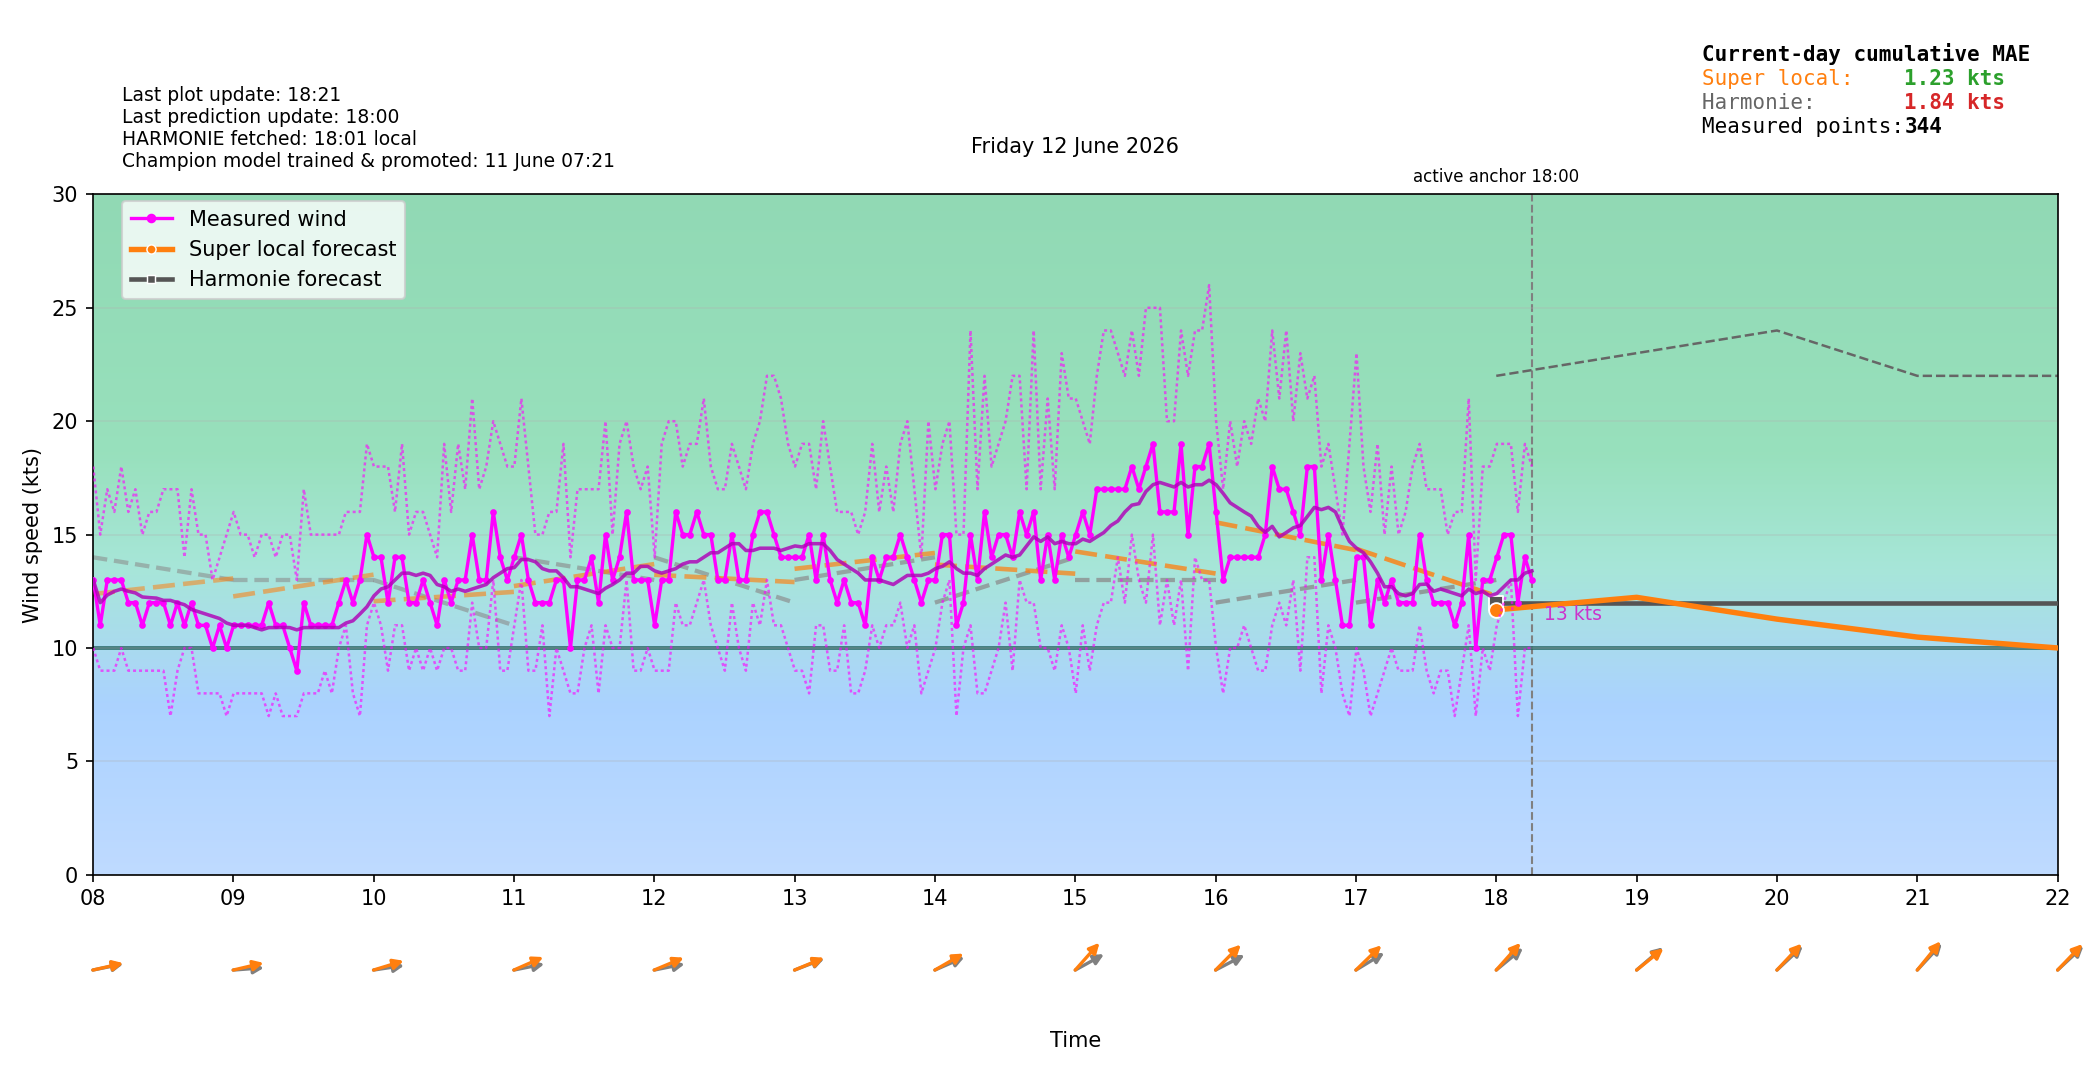

Data behind this chart, as committed beside it:
time_local, is_forecast_grid, is_actual_observation, forecast_wind_speed, forecast_wind_min, forecast_wind_max, forecast_wind_dir_deg, lstm_pred_wind_speed_full, lstm_pred_wind_dir_deg_full, lstm_pred_wind_speed, lstm_pred_wind_dir_deg, actual_wind_speed, actual_wind_min, actual_wind_max, actual_wind_dir_deg, is_future, hour_local, minute_local
2026-06-12T00:00:00+0200, True, False, 8.0, 8.0, 16.0, 201.0, , 207.7, , , , , , , False, 00, 0
2026-06-12T00:00:07+0200, False, True, , , , , , , , , 8.0, 7.0, 11.0, 208.0, False, 00, 0
2026-06-12T00:03:07+0200, False, True, , , , , , , , , 7.0, 6.0, 9.0, 208.0, False, 00, 3
2026-06-12T00:06:00+0200, True, False, 7.9, 7.9, 15.7, 200.7, , 211.8, , , , , , , False, 00, 6
2026-06-12T00:06:07+0200, False, True, , , , , , , , , 7.0, 4.0, 11.0, 208.0, False, 00, 6
2026-06-12T00:09:07+0200, False, True, , , , , , , , , 8.0, 6.0, 10.0, 211.0, False, 00, 9
2026-06-12T00:12:00+0200, True, False, 7.8, 7.8, 15.4, 200.4, , 216.1, , , , , , , False, 00, 12
2026-06-12T00:12:07+0200, False, True, , , , , , , , , 11.0, 7.0, 15.0, 229.0, False, 00, 12
2026-06-12T00:15:07+0200, False, True, , , , , , , , , 11.0, 7.0, 17.0, 228.0, False, 00, 15
2026-06-12T00:18:00+0200, True, False, 7.7, 7.7, 15.1, 200.1, , 220.6, , , , , , , False, 00, 18
2026-06-12T00:18:07+0200, False, True, , , , , , , , , 9.0, 6.0, 12.0, 234.0, False, 00, 18
2026-06-12T00:21:07+0200, False, True, , , , , , , , , 11.0, 9.0, 15.0, 238.0, False, 00, 21
2026-06-12T00:24:00+0200, True, False, 7.6, 7.6, 14.8, 199.8, , 225.2, , , , , , , False, 00, 24
2026-06-12T00:24:07+0200, False, True, , , , , , , , , 11.0, 7.0, 15.0, 240.0, False, 00, 24
2026-06-12T00:27:07+0200, False, True, , , , , , , , , 13.0, 9.0, 16.0, 235.0, False, 00, 27
2026-06-12T00:30:00+0200, True, False, 7.5, 7.5, 14.5, 199.5, , 229.9, , , , , , , False, 00, 30
2026-06-12T00:30:07+0200, False, True, , , , , , , , , 12.0, 8.0, 16.0, 240.0, False, 00, 30
2026-06-12T00:33:07+0200, False, True, , , , , , , , , 12.0, 9.0, 15.0, 229.0, False, 00, 33
2026-06-12T00:36:00+0200, True, False, 7.4, 7.4, 14.2, 199.2, , 234.5, , , , , , , False, 00, 36
2026-06-12T00:36:07+0200, False, True, , , , , , , , , 11.0, 9.0, 15.0, 235.0, False, 00, 36
2026-06-12T00:39:08+0200, False, True, , , , , , , , , 13.0, 10.0, 18.0, 237.0, False, 00, 39
2026-06-12T00:42:00+0200, True, False, 7.3, 7.3, 13.9, 198.9, , 239.2, , , , , , , False, 00, 42
2026-06-12T00:42:07+0200, False, True, , , , , , , , , 11.0, 8.0, 15.0, 240.0, False, 00, 42
2026-06-12T00:45:07+0200, False, True, , , , , , , , , 12.0, 9.0, 15.0, 240.0, False, 00, 45
2026-06-12T00:48:00+0200, True, False, 7.2, 7.2, 13.6, 198.6, , 243.6, , , , , , , False, 00, 48
2026-06-12T00:48:07+0200, False, True, , , , , , , , , 11.0, 9.0, 15.0, 241.0, False, 00, 48
2026-06-12T00:51:07+0200, False, True, , , , , , , , , 11.0, 8.0, 14.0, 257.0, False, 00, 51
2026-06-12T00:54:00+0200, True, False, 7.1, 7.1, 13.3, 198.3, , 248, , , , , , , False, 00, 54
2026-06-12T00:54:07+0200, False, True, , , , , , , , , 12.0, 9.0, 16.0, 238.0, False, 00, 54
2026-06-12T00:57:08+0200, False, True, , , , , , , , , 14.0, 10.0, 17.0, 249.0, False, 00, 57
2026-06-12T01:00:00+0200, True, False, 7.0, 7.0, 13.0, 198.0, 8.257, 252.1, , , , , , , False, 01, 0
2026-06-12T01:00:07+0200, False, True, , , , , , , , , 14.0, 9.0, 20.0, 244.0, False, 01, 0
2026-06-12T01:03:07+0200, False, True, , , , , , , , , 14.0, 9.0, 20.0, 240.0, False, 01, 3
2026-06-12T01:06:00+0200, True, False, 7.7, 7.7, 14.2, 203.5, 8.818, 253.1, , , , , , , False, 01, 6
2026-06-12T01:06:07+0200, False, True, , , , , , , , , 12.0, 9.0, 16.0, 251.0, False, 01, 6
2026-06-12T01:09:07+0200, False, True, , , , , , , , , 12.0, 9.0, 18.0, 244.0, False, 01, 9
2026-06-12T01:12:00+0200, True, False, 8.4, 8.4, 15.4, 209.7, 9.379, 254.1, , , , , , , False, 01, 12
2026-06-12T01:12:08+0200, False, True, , , , , , , , , 11.0, 7.0, 15.0, 263.0, False, 01, 12
2026-06-12T01:15:07+0200, False, True, , , , , , , , , 11.0, 9.0, 15.0, 251.0, False, 01, 15
2026-06-12T01:18:00+0200, True, False, 9.1, 9.1, 16.6, 216.4, 9.94, 255, , , , , , , False, 01, 18
2026-06-12T01:18:08+0200, False, True, , , , , , , , , 11.0, 8.0, 16.0, 260.0, False, 01, 18
2026-06-12T01:21:08+0200, False, True, , , , , , , , , 11.0, 8.0, 17.0, 257.0, False, 01, 21
2026-06-12T01:24:00+0200, True, False, 9.8, 9.8, 17.8, 223.6, 10.5, 256, , , , , , , False, 01, 24
2026-06-12T01:24:07+0200, False, True, , , , , , , , , 12.0, 8.0, 16.0, 257.0, False, 01, 24
2026-06-12T01:27:07+0200, False, True, , , , , , , , , 12.0, 9.0, 15.0, 260.0, False, 01, 27
2026-06-12T01:30:00+0200, True, False, 10.5, 10.5, 19.0, 231.0, 11.06, 257, , , , , , , False, 01, 30
2026-06-12T01:30:08+0200, False, True, , , , , , , , , 12.0, 8.0, 16.0, 257.0, False, 01, 30
2026-06-12T01:33:08+0200, False, True, , , , , , , , , 11.0, 8.0, 15.0, 254.0, False, 01, 33
2026-06-12T01:36:00+0200, True, False, 11.2, 11.2, 20.2, 238.4, 11.62, 258, , , , , , , False, 01, 36
2026-06-12T01:36:07+0200, False, True, , , , , , , , , 13.0, 9.0, 17.0, 255.0, False, 01, 36
2026-06-12T01:39:07+0200, False, True, , , , , , , , , 13.0, 9.0, 19.0, 253.0, False, 01, 39
2026-06-12T01:42:00+0200, True, False, 11.9, 11.9, 21.4, 245.6, 12.18, 259, , , , , , , False, 01, 42
2026-06-12T01:42:07+0200, False, True, , , , , , , , , 12.0, 10.0, 17.0, 249.0, False, 01, 42
2026-06-12T01:45:08+0200, False, True, , , , , , , , , 12.0, 9.0, 17.0, 250.0, False, 01, 45
2026-06-12T01:48:00+0200, True, False, 12.6, 12.6, 22.6, 252.3, 12.74, 260, , , , , , , False, 01, 48
2026-06-12T01:48:07+0200, False, True, , , , , , , , , 12.0, 9.0, 19.0, 245.0, False, 01, 48
2026-06-12T01:51:07+0200, False, True, , , , , , , , , 13.0, 10.0, 18.0, 257.0, False, 01, 51
2026-06-12T01:54:00+0200, True, False, 13.3, 13.3, 23.8, 258.5, 13.3, 261, , , , , , , False, 01, 54
2026-06-12T01:54:08+0200, False, True, , , , , , , , , 11.0, 8.0, 15.0, 247.0, False, 01, 54
2026-06-12T01:57:08+0200, False, True, , , , , , , , , 11.0, 7.0, 16.0, 249.0, False, 01, 57
... 544 more rows
